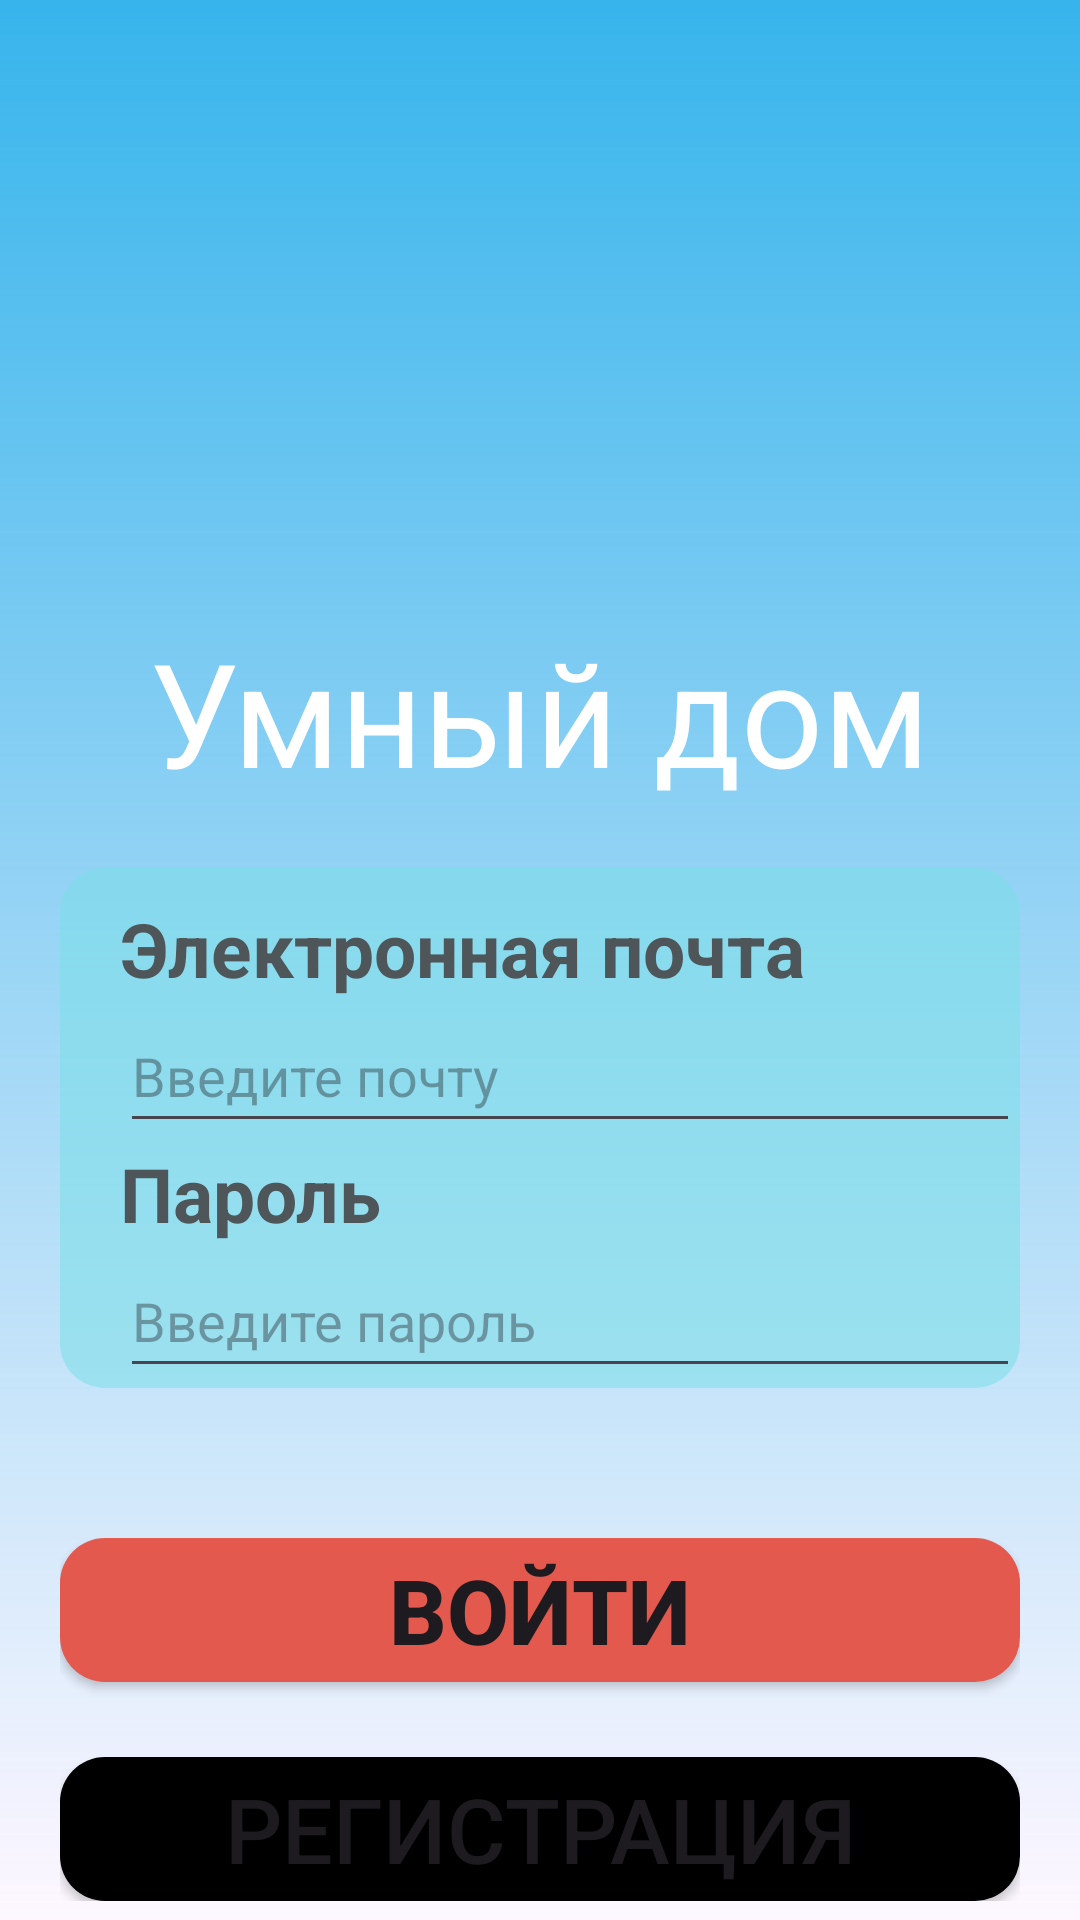

Write the Android layout XML for this screen, with the resource values it uses.
<!-- AndroidManifest.xml: application theme Theme.SmartHous -->
<!-- res/layout/activity_avtorizashin.xml -->
<?xml version="1.0" encoding="utf-8"?>
<LinearLayout xmlns:android="http://schemas.android.com/apk/res/android"
    xmlns:app="http://schemas.android.com/apk/res-auto"
    xmlns:tools="http://schemas.android.com/tools"
    android:layout_width="match_parent"
    android:layout_height="match_parent"
    android:orientation="horizontal"
    android:background="@drawable/fasade">


    <LinearLayout
        android:layout_width="match_parent"
        android:layout_height="match_parent"
        android:orientation="vertical"
        android:background="@drawable/grad">

        <ImageView
            android:id="@+id/imageView"
            android:layout_width="129dp"
            android:layout_height="105dp"
            android:layout_gravity="center"
            android:layout_marginTop="100dp"
            app:srcCompat="@drawable/logo" />


        <TextView
            android:layout_width="wrap_content"
            android:layout_height="wrap_content"
            android:text="Умный дом"
            android:layout_gravity="center"
            android:textSize="48dp"
            android:textColor="@color/white"/>

        <LinearLayout
            android:layout_width="match_parent"
            android:layout_height="wrap_content"
            android:layout_marginHorizontal="20dp"
            android:layout_marginTop="20dp"
            android:background="@drawable/rad"
            android:orientation="vertical">

            <TextView
                android:layout_width="wrap_content"
                android:layout_height="wrap_content"
                android:layout_marginLeft="20dp"
                android:layout_marginTop="10dp"
                android:text="Электронная почта "
                android:textColor="#4E5659"
                android:textSize="25dp"
                android:textStyle="bold" />

            <EditText
                android:id="@+id/AvtorizashinEmailAddress"
                android:layout_width="match_parent"
                android:layout_height="wrap_content"
                android:layout_marginLeft="20dp"
                android:ems="10"
                android:hint="Введите почту"
                android:inputType="textEmailAddress"
                android:minHeight="48dp" />

            <TextView
                android:layout_width="wrap_content"
                android:layout_height="wrap_content"
                android:layout_gravity="left"
                android:layout_marginLeft="20dp"
                android:text="Пароль "
                android:textColor="#4E5659"
                android:textSize="25dp"
                android:textStyle="bold" />

            <EditText
                android:id="@+id/AvtorizashinPassword"
                android:layout_width="match_parent"
                android:layout_height="wrap_content"
                android:layout_marginLeft="20dp"
                android:ems="10"
                android:hint="Введите пароль"
                android:inputType="number"
                android:minHeight="48dp" />
        </LinearLayout>


        <LinearLayout
            android:layout_width="match_parent"
            android:layout_height="wrap_content"
            android:layout_marginHorizontal="20dp"
            android:layout_marginTop="50dp"
            android:orientation="vertical">

        <Button
            android:id="@+id/buttonLog"
            android:layout_width="match_parent"
            android:layout_height="match_parent"
            android:layout_gravity="center"
            android:textSize="30dp"
            android:onClick="onVoity"
            android:background="@drawable/radius"
            app:backgroundTint="@null"
            android:text="Войти"
            android:textStyle="bold"/>

        <Button
            android:id="@+id/regist"
            android:layout_width="match_parent"
            android:layout_height="match_parent"
            android:layout_gravity="center"
            android:layout_marginTop="25dp"
            android:textSize="30dp"
            android:onClick="onRegist"
            android:background="@drawable/radius2"
            app:backgroundTint="@null"
            android:text="Регистрация" />
        </LinearLayout>
    </LinearLayout>
</LinearLayout>
<!-- resources referenced by this layout -->
<resources>
  <color name="white">#FFFFFFFF</color>
  <!-- drawable grad (drawable) -->
  <?xml version="1.0" encoding="utf-8"?>
  <shape xmlns:android="http://schemas.android.com/apk/res/android">
      <gradient
          android:startColor="#37B4EC"
          android:endColor="@android:color/transparent"
          android:angle="-90" />
  </shape>
  <!-- drawable rad (drawable) -->
  <?xml version="1.0" encoding="utf-8"?>
  <shape xmlns:android="http://schemas.android.com/apk/res/android">
      <solid android:color="#907CDFE8"></solid>
      <corners android:radius="15dp"></corners>
  </shape>
  <!-- drawable radius (drawable) -->
  <?xml version="1.0" encoding="utf-8"?>
  <shape xmlns:android="http://schemas.android.com/apk/res/android">
      <solid android:color="#E4594E"></solid>
      <corners android:radius="15dp"></corners>
  </shape>
  <!-- drawable radius2 (drawable) -->
  <?xml version="1.0" encoding="utf-8"?>
  <shape xmlns:android="http://schemas.android.com/apk/res/android">
      <solid android:color="#000000"></solid>
      <corners android:radius="15dp"></corners>
  </shape>
  <style name="Theme.SmartHous" parent="Base.Theme.SmartHous" />
  <style name="Base.Theme.SmartHous" parent="Theme.Material3.DayNight.NoActionBar">
          
          
      </style>
</resources>
